Run: headless pygame with SDL's dummy video driver; simulated clock (each Clock.tick advances the game by its frame time, no real sleeping); random seed 0; keys injected as events and as key.get_pressed() state; no mouse input.
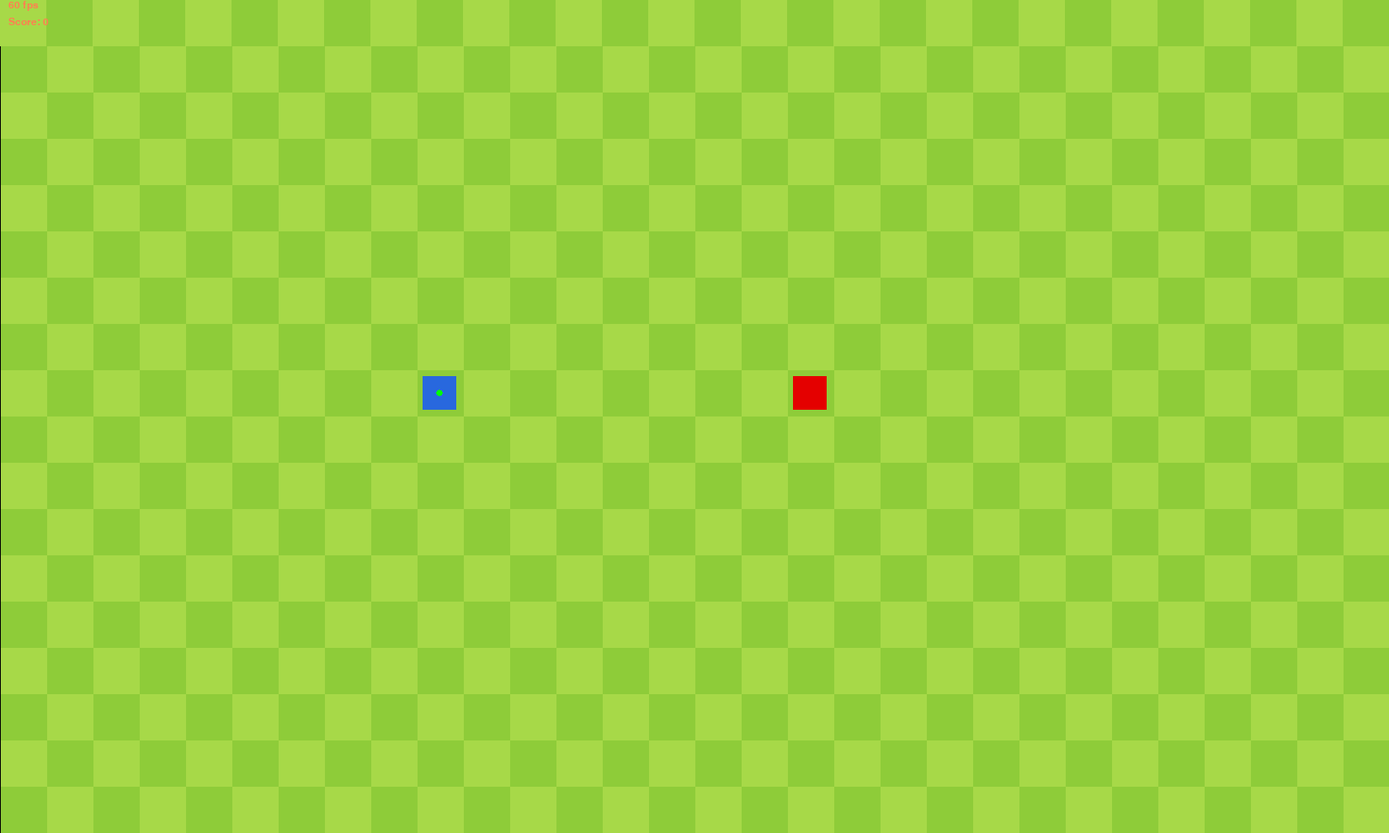
Frame 1 of 4 · flips 1–60 · no input
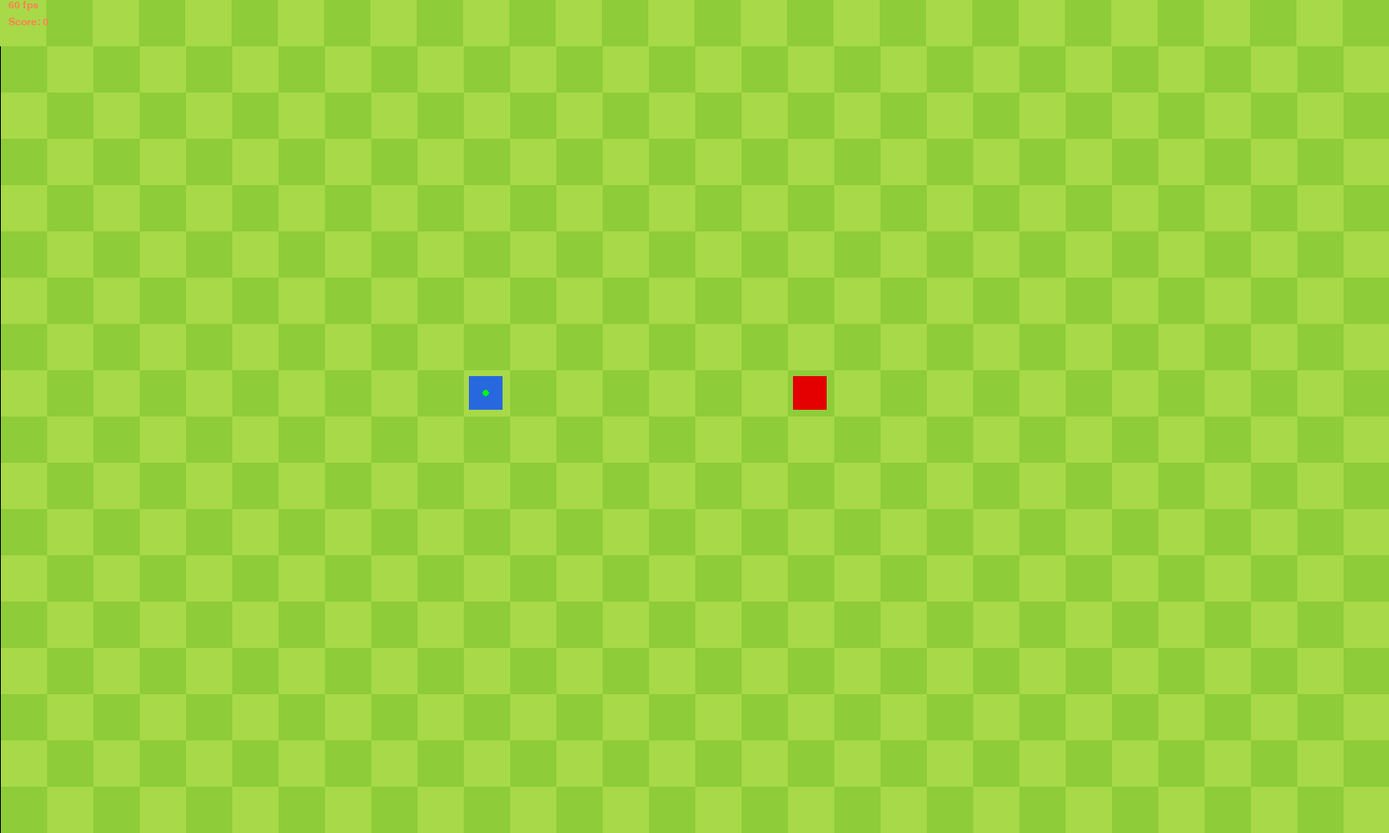
Frame 2 of 4 · flips 61–180 · tapped SPACE, RETURN · held RIGHT (→), D
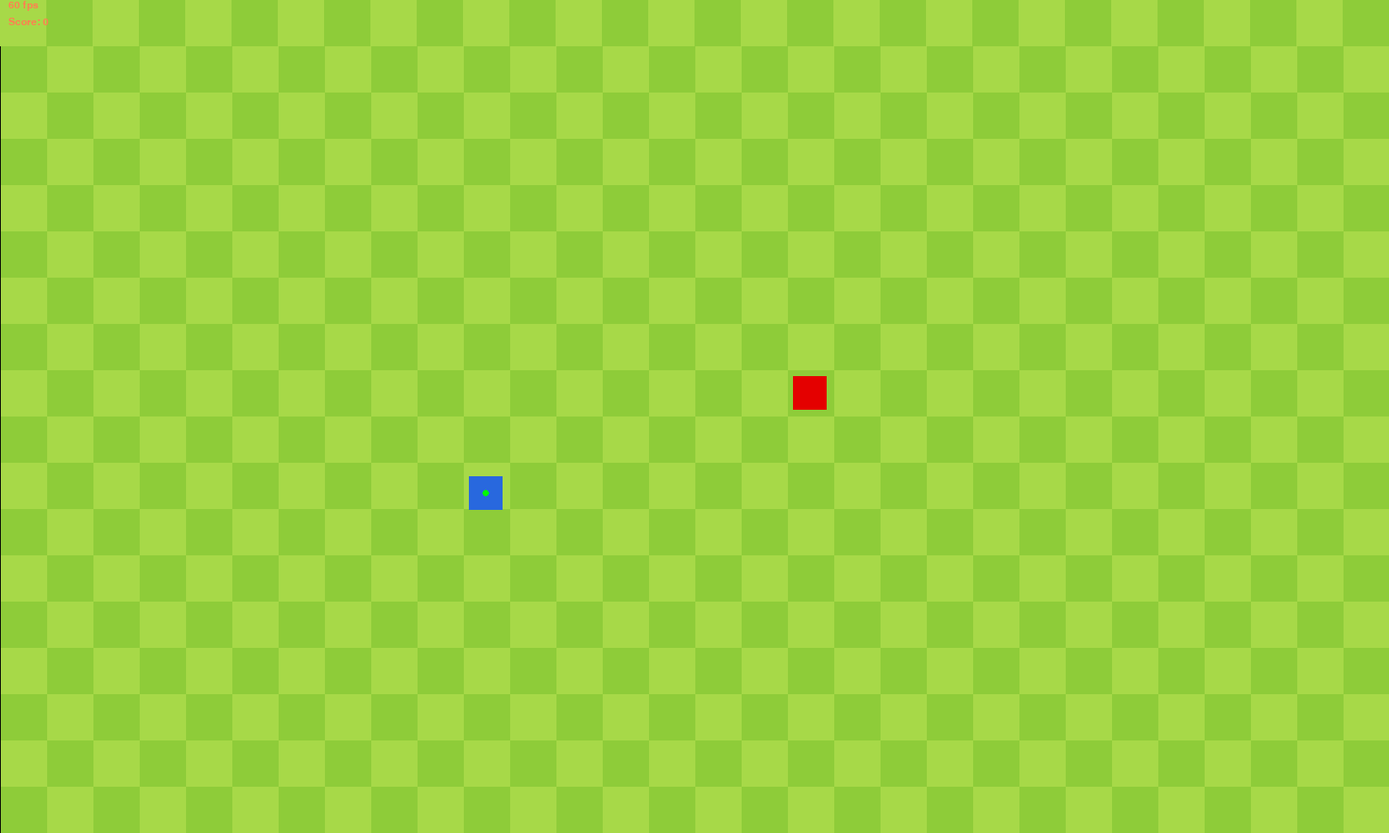
Frame 3 of 4 · flips 181–300 · held DOWN (↓), S
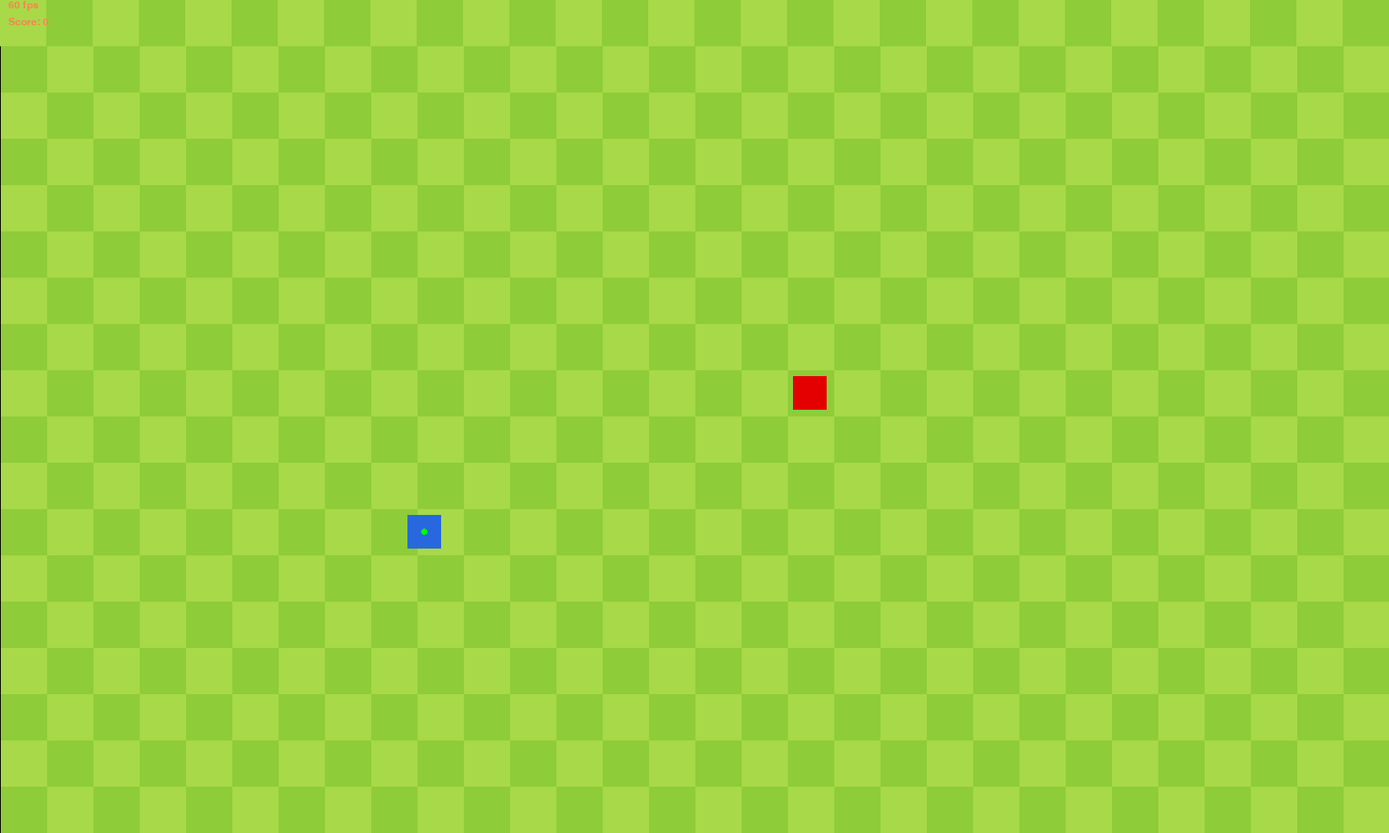
Frame 4 of 4 · flips 301–420 · held LEFT (←), A, UP (↑), W

The pygame program that drew these frames:

#   QUEUE DOEN'T CLEAR DUPLICATES, MISSING SOME KEY STROKES
import random
import pygame

SCREEN_WIDTH = 30*55
SCREEN_HEIGHT = 18*55
MULTS = [i*55 for i in range(30)]

state = 'up'

class QueueEmptyError(Exception):
    pass

class queue:
    def __init__(self):
        self._queue = []

    def __repr__(self):
        return f'{self._queue}'

    def isempty(self):
        return True if len(self._queue) == 0 else False

    def enqueue(self, data):
        self._queue.append(data)
        print(f'enqueue, {self._queue=}')

    def dequeue(self):
        if self.isempty():
            raise QueueEmptyError
        temp = self._queue[0]
        self._queue.pop(0)
        print(f'dequeue, {self._queue=}')
        return temp

    def peek(self):
        if self.isempty():
            raise QueueEmptyError
        return self._queue[0]

class fruit:
    def __init__(self):
        x, y = grid(17*55, 8*55)
        rect = pygame.Rect(0, 0, 40, 40)
        rect.center = x, y
        self.x, self.y = rect.topleft

        # self.x = SCREEN_WIDTH/4
        # self.y = SCREEN_HEIGHT/4
        self.size = 40

    def draw(self, surface):
        pygame.draw.rect(surface, (228, 0, 0), (self.x, self.y, self.size, self.size))


class body:
    def __init__(self):
        self.x, self.y = grid(9*55, 8*55)
        self.direction = None
        self.width = 40
        self.queue = queue()
        self.length = 1

    # def handle_keys(self):
    #     key = pygame.key.get_pressed()

    #     # if (key[ord('w')] or key[pygame.K_UP]) and self.direction != 'DOWN':
    #     #     self.direction = 'UP'
    #     # elif (key[ord('s')] or key[pygame.K_DOWN]) and self.direction != 'UP':
    #     #     self.direction = 'DOWN'
    #     # elif (key[ord('a')] or key[pygame.K_LEFT]) and self.direction != 'RIGHT':
    #     #     self.direction = 'LEFT'
    #     # elif (key[ord('d')] or key[pygame.K_RIGHT]) and self.direction != 'LEFT':
    #     #     self.direction = 'RIGHT'
    #     # elif key[pygame.K_SPACE]:
    #     #     self.direction = None

    #     if (key[ord('w')] or key[pygame.K_UP]) and self.direction != 'DOWN':
    #         self.queue.enqueue('UP')
    #     elif (key[ord('s')] or key[pygame.K_DOWN]) and self.direction != 'UP':
    #         self.queue.enqueue('DOWN')
    #     elif (key[ord('a')] or key[pygame.K_LEFT]) and self.direction != 'RIGHT':
    #         self.queue.enqueue('LEFT')
    #     elif (key[ord('d')] or key[pygame.K_RIGHT]) and self.direction != 'LEFT':
    #         self.queue.enqueue('RIGHT')
    #     elif key[pygame.K_SPACE]:
    #         self.queue.enqueue(None)

    def move(self, key):
        if (key == (ord('w') or pygame.K_UP)) and self.direction != 'DOWN':
            self.queue.enqueue('UP')
        elif (key == (ord('s') or pygame.K_DOWN)) and self.direction != 'UP':
            self.queue.enqueue('DOWN')
        elif (key == (ord('a') or pygame.K_LEFT)) and self.direction != 'RIGHT':
            self.queue.enqueue('LEFT')
        elif (key == (ord('d') or pygame.K_RIGHT)) and self.direction != 'LEFT':
            self.queue.enqueue('RIGHT')
        elif key == pygame.K_SPACE:
            self.queue.enqueue(None)

    def handle_queue(self):
        if (not self.queue.isempty()) and ((self.x, self.y) == (grid(self.x, self.y)) ):
                command = '_'
                while command == self.direction:
                    command = self.queue.dequeue()

                self.direction = command

    def draw(self, surface):
        global game_over
        distance = 1

        if self.direction == None:
            pass
        elif self.direction == 'UP':
            self.y -= distance
        elif self.direction == 'DOWN':
            self.y += distance
        elif self.direction == 'LEFT':
            self.x -= distance
        elif self.direction == 'RIGHT':
            self.x += distance

        rect = pygame.Rect(0,0,self.width, self.width)
        rect.center = self.x, self.y
        if (rect.x < 0 or rect.x > SCREEN_WIDTH-self.width) or (rect.y < 0 or rect.y > SCREEN_HEIGHT-self.width):
            game_over = True
            self.direction = None

        rect = pygame.Rect(0, 0, self.width, self.width)
        rect.center = self.x, self.y
        pygame.draw.rect(surface, (40, 104, 222), rect)
        pygame.draw.circle(surface, (0, 255, 0), (self.x, self.y), 4)


def check_collision(snake, apple):
    apple_rect = pygame.Rect(apple.x, apple.y, apple.size, apple.size)
    snake_rect = pygame.Rect(snake.x, snake.y, snake.width, snake.width)
    return apple_rect.colliderect(snake_rect)

def update_fps():
    fps = str(int(clock.get_fps())) + ' fps'
    fps_text = hud.render(fps, True, pygame.Color("coral"))
    return fps_text

def update_score():
    score_text = f'Score: {score}'
    rendered_score = hud.render(score_text, True, pygame.Color("coral"))
    return rendered_score

def grid(x, y):
    for num_idx, num in enumerate(MULTS):
        if abs(num-x) < 55/2:
            x = num
            break

    for num_idx, num in enumerate(MULTS):
        if abs(num-y) < 55/2:
            y = num
            break

    rect = pygame.Rect(x, y, 55, 55)
    return rect.centerx, rect.centery

pygame.init()
pygame.key.set_repeat()
screen = pygame.display.set_mode((SCREEN_WIDTH, SCREEN_HEIGHT))
pygame.display.set_caption("Snek")
clock = pygame.time.Clock()
running = True
game_over = False
score = 0

def draw_bg(surface):
    bg_rect = pygame.Rect(0, 0, 55, 55)
    for j in range(9):
        for i in range(15):
            pygame.draw.rect(surface, (167,217,72), bg_rect) # Light Green
            bg_rect.centerx += 55
            pygame.draw.rect(surface, (142,204,57), bg_rect) # Dark Green
            bg_rect.centerx += 55

        bg_rect.centerx = 55/2
        bg_rect.centery += 55

        for i in range(15):
            pygame.draw.rect(surface, (142,204,57), bg_rect) # Dark Green
            bg_rect.centerx += 55
            pygame.draw.rect(surface, (167,217,72), bg_rect) # Light Green
            bg_rect.centerx += 55

        bg_rect.centerx = 55/2
        bg_rect.centery += 55

snake = body()
apple = fruit()

hud = pygame.font.SysFont("Arial", 18)
game_over_font = pygame.font.SysFont("Arial", 120)

while running:
    for event in pygame.event.get():
        if event.type == pygame.QUIT:
            running = False
        if event.type == pygame.KEYDOWN:
            snake.move(event.key)

    draw_bg(screen)
    if not game_over:
        # snake.handle_keys()
        snake.handle_queue()

        if check_collision(snake, apple):
            score += 1
            x, y = grid(random.randint(0, SCREEN_WIDTH-apple.size), random.randint(0, SCREEN_HEIGHT-apple.size))
            rect = pygame.Rect(0, 0, 40, 40)
            rect.center = x, y
            apple.x, apple.y = rect.topleft
    else:
        game_over_text = game_over_font.render('Game over', True, pygame.Color("red"))
        game_over_text_rect = game_over_text.get_rect(center=(SCREEN_WIDTH/2, SCREEN_HEIGHT/2))
        screen.blit(game_over_text, game_over_text_rect)

    apple.draw(screen)
    snake.draw(screen)
    screen.blit(update_fps(), (10, 0))
    screen.blit(update_score(), (10, 20))
    pygame.display.update()

    clock.tick(60)

pygame.quit()
